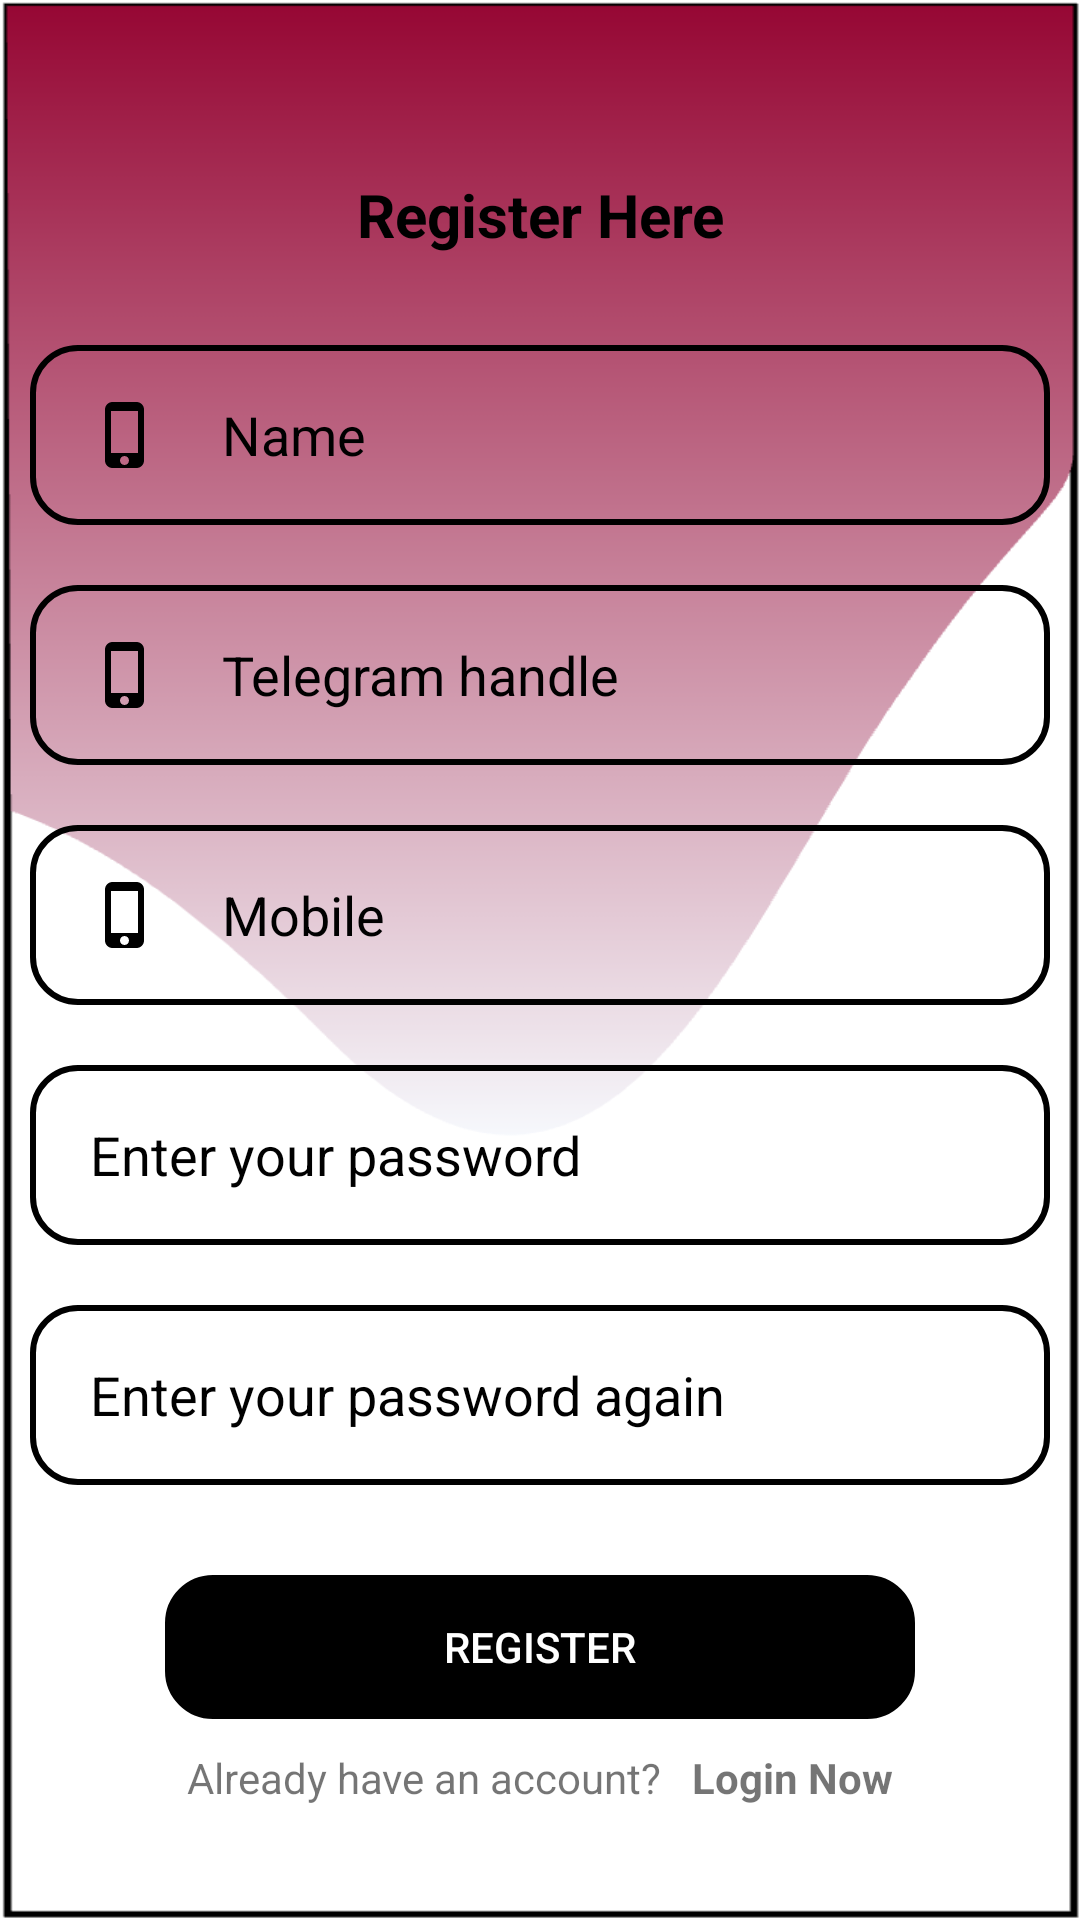

Reconstruct the res/layout file that produces this screen, plus the resources it refers to.
<!-- AndroidManifest.xml: activity theme Theme.SUTDup.NoActionBar -->
<!-- res/layout/activity_register.xml -->
<?xml version="1.0" encoding="utf-8"?>
<LinearLayout xmlns:android="http://schemas.android.com/apk/res/android"
    xmlns:app="http://schemas.android.com/apk/res-auto"
    xmlns:tools="http://schemas.android.com/tools"
    android:layout_width="match_parent"
    android:layout_height="match_parent"
    android:gravity="center"
    android:orientation="vertical"
    android:background="@drawable/gradient"
    tools:context=".Library.ui.RegisterActivity">

    <TextView
        android:layout_width="match_parent"
        android:layout_height="wrap_content"
        android:layout_margin="20dp"
        android:textStyle="bold"
        android:gravity="center"
        android:textColor="@color/black"
        android:textSize="20sp"
        android:text="Register Here"

        />

    <EditText
        android:id="@+id/name"
        android:layout_width="match_parent"
        android:layout_height="60dp"
        android:layout_margin="10dp"
        android:hint="Name"
        android:textColorHint="@color/black"
        android:drawableLeft="@drawable/baseline_phone_iphone_24"
        android:drawablePadding="20dp"
        android:background="@drawable/custom_edittext"
        android:inputType="text"
        android:maxLines="1"
        android:paddingStart="20dp"
        android:paddingEnd="0dp" />

    <EditText
        android:id="@+id/telehandle"
        android:layout_width="match_parent"
        android:layout_height="60dp"
        android:layout_margin="10dp"
        android:hint="Telegram handle"
        android:textColorHint="@color/black"
        android:drawableLeft="@drawable/baseline_phone_iphone_24"
        android:drawablePadding="20dp"
        android:background="@drawable/custom_edittext"
        android:inputType="text"
        android:maxLines="1"
        android:paddingStart="20dp"
        android:paddingEnd="0dp" />


    <EditText
        android:id="@+id/phone"
        android:layout_width="match_parent"
        android:layout_height="60dp"
        android:layout_margin="10dp"
        android:hint="Mobile"
        android:textColorHint="@color/black"
        android:drawableLeft="@drawable/baseline_phone_iphone_24"
        android:drawablePadding="20dp"
        android:background="@drawable/custom_edittext"
        android:inputType="phone"
        android:maxLines="1"
        android:paddingStart="20dp"
        android:paddingEnd="0dp" />

    <EditText
        android:layout_width="match_parent"
        android:layout_height="60dp"
        android:layout_margin="10dp"
        android:hint="Enter your password"
        android:textColorHint="@color/black"
        android:id="@+id/password"
        android:inputType="textPassword"
        android:drawableLeft="@drawable/baseline_info_24"
        android:drawablePadding="20dp"
        android:background="@drawable/custom_edittext"
        android:maxLines="1"
        android:paddingStart="20dp"
        android:paddingEnd="0dp" />
    <EditText
        android:layout_width="match_parent"
        android:layout_height="60dp"
        android:layout_margin="10dp"
        android:hint="Enter your password again"
        android:textColorHint="@color/black"
        android:id="@+id/confirmPassword"
        android:inputType="textPassword"
        android:drawableLeft="@drawable/baseline_info_24"
        android:drawablePadding="20dp"
        android:background="@drawable/custom_edittext"
        android:maxLines="1"
        android:paddingStart="20dp"
        android:paddingEnd="0dp" />


    <androidx.appcompat.widget.AppCompatButton
        android:id="@+id/registerBtn"
        android:layout_width="250dp"
        android:layout_height="wrap_content"
        android:layout_marginStart="20dp"
        android:layout_marginEnd="20dp"
        android:layout_marginTop="20dp"
        android:backgroundTint="@color/black"
        android:background="@drawable/custom_edittext"
        android:text="Register"
        android:textColor="@color/white"
        />

    <LinearLayout
        android:layout_width="wrap_content"
        android:layout_height="wrap_content"
        android:gravity="center"
        android:orientation="horizontal"
        android:layout_marginTop="10dp">

        <TextView
            android:layout_width="wrap_content"
            android:layout_height="wrap_content"
            android:text="Already have an account?"/>
        <TextView
            android:id="@+id/loginNowBtn"
            android:layout_width="wrap_content"
            android:layout_height="wrap_content"
            android:text="Login Now"
            android:textStyle="bold"
            android:layout_marginStart="10dp"/>
    </LinearLayout>

</LinearLayout>
<!-- resources referenced by this layout -->
<resources>
  <!-- drawable baseline_phone_iphone_24 (drawable) -->
  <vector android:height="24dp" android:tint="@color/black"
      android:viewportHeight="24" android:viewportWidth="24"
      android:width="24dp" xmlns:android="http://schemas.android.com/apk/res/android">
      <path android:fillColor="@android:color/white" android:pathData="M15.5,1h-8C6.12,1 5,2.12 5,3.5v17C5,21.88 6.12,23 7.5,23h8c1.38,0 2.5,-1.12 2.5,-2.5v-17C18,2.12 16.88,1 15.5,1zM11.5,22c-0.83,0 -1.5,-0.67 -1.5,-1.5s0.67,-1.5 1.5,-1.5 1.5,0.67 1.5,1.5 -0.67,1.5 -1.5,1.5zM16,18L7,18L7,4h9v14z"/>
  </vector>
  <!-- drawable custom_edittext (drawable) -->
  <?xml version="1.0" encoding="utf-8"?>
  <shape xmlns:android="http://schemas.android.com/apk/res/android">
  
      <stroke android:color="@color/black"
          android:width="2dp"/>
      <corners android:radius="15dp"/>
  
  </shape>
  <!-- drawable gradient: png bitmap (drawable, 34642 bytes) -->
  <style name="Theme.SUTDup.NoActionBar">
          <item name="windowActionBar">false</item>
          <item name="windowNoTitle">true</item>
      </style>
  <!-- not gathered from this repository: default colours our renderer supplied (Android Studio template values) -->
  <color name="black">#FF000000</color>
  <color name="white">#FFFFFFFF</color>
</resources>
